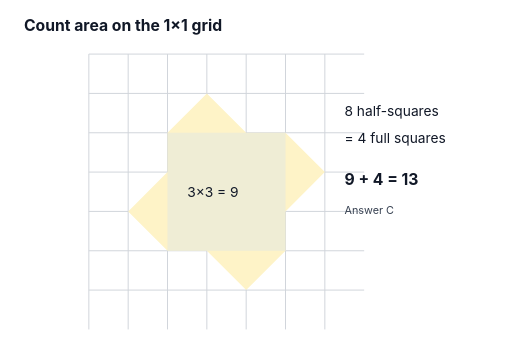
t = 0.00 s
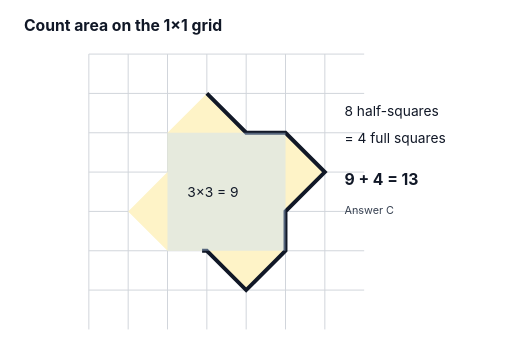
t = 0.60 s
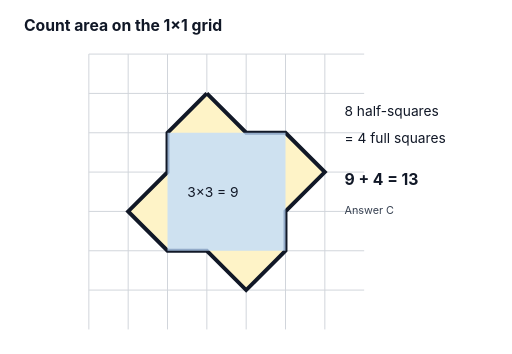
t = 1.20 s
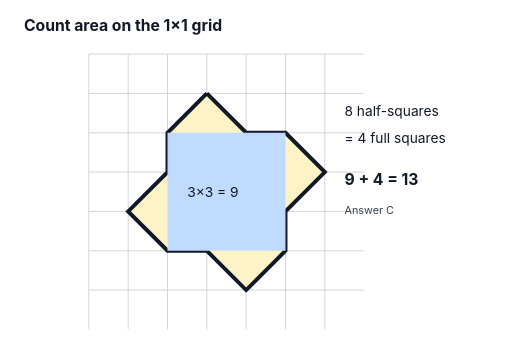
t = 1.80 s

The animated SVG that drew these frames (rendered in a browser with its animation timeline set to each time). Animation: 4 CSS @keyframes rules; one cycle of 2.40 s, repeats indefinitely.

<svg xmlns="http://www.w3.org/2000/svg" viewBox="0 0 520 360" role="img" aria-label="problem-04-grid-area-animated.svg">

<style>
  .label{font-family:Inter,Arial,sans-serif;font-size:14px;fill:#111827}
  .small{font-family:Inter,Arial,sans-serif;font-size:11px;fill:#374151}
  .title{font-family:Inter,Arial,sans-serif;font-size:16px;font-weight:700;fill:#111827}
  .line{stroke:#111827;stroke-width:3;fill:none;stroke-linecap:round;stroke-linejoin:round}
  .thin{stroke:#6b7280;stroke-width:1.5;fill:none}
  .grid{stroke:#d1d5db;stroke-width:1}
  .shade{fill:#93c5fd;fill-opacity:.35;stroke:#2563eb;stroke-width:2}
  .pulse{animation:pulse 1.6s ease-in-out infinite alternate;transform-origin:center}
  .draw{stroke-dasharray:900;stroke-dashoffset:900;animation:draw 2.4s ease forwards}
  .fade{animation:fade 2s ease-in-out infinite alternate}
  .pop{animation:pop 1.5s ease-in-out infinite alternate;transform-origin:center}
  @keyframes draw{to{stroke-dashoffset:0}}
  @keyframes fade{from{opacity:.25}to{opacity:1}}
  @keyframes pulse{from{opacity:.35;stroke-width:2}to{opacity:.95;stroke-width:4}}
  @keyframes pop{from{transform:scale(.96);opacity:.65}to{transform:scale(1.04);opacity:1}}
</style>


<rect width="520" height="360" fill="white"/>
<text x="24" y="32" class="title">Count area on the 1×1 grid</text>
<g transform="translate(90,55)">
  <g>
    <line x1="0" y1="0" x2="0" y2="280" class="grid"/><line x1="40" y1="0" x2="40" y2="280" class="grid"/><line x1="80" y1="0" x2="80" y2="280" class="grid"/><line x1="120" y1="0" x2="120" y2="280" class="grid"/><line x1="160" y1="0" x2="160" y2="280" class="grid"/><line x1="200" y1="0" x2="200" y2="280" class="grid"/><line x1="240" y1="0" x2="240" y2="280" class="grid"/>
    <line x1="0" y1="0" x2="280" y2="0" class="grid"/><line x1="0" y1="40" x2="280" y2="40" class="grid"/><line x1="0" y1="80" x2="280" y2="80" class="grid"/><line x1="0" y1="120" x2="280" y2="120" class="grid"/><line x1="0" y1="160" x2="280" y2="160" class="grid"/><line x1="0" y1="200" x2="280" y2="200" class="grid"/><line x1="0" y1="240" x2="280" y2="240" class="grid"/>
  </g>
  <polygon points="120,40 160,80 200,80 240,120 200,160 200,200 160,240 120,200 80,200 40,160 80,120 80,80" fill="#fef3c7" stroke="#111827" stroke-width="4" class="draw"/>
  <rect x="80" y="80" width="120" height="120" fill="#bfdbfe" opacity="0.25" class="fade"/>
  <text x="100" y="145" class="label">3×3 = 9</text>
</g>
<text x="350" y="118" class="label">8 half-squares</text>
<text x="350" y="145" class="label">= 4 full squares</text>
<text x="350" y="188" class="title">9 + 4 = 13</text>
<text x="350" y="218" class="small">Answer C</text>

</svg>
